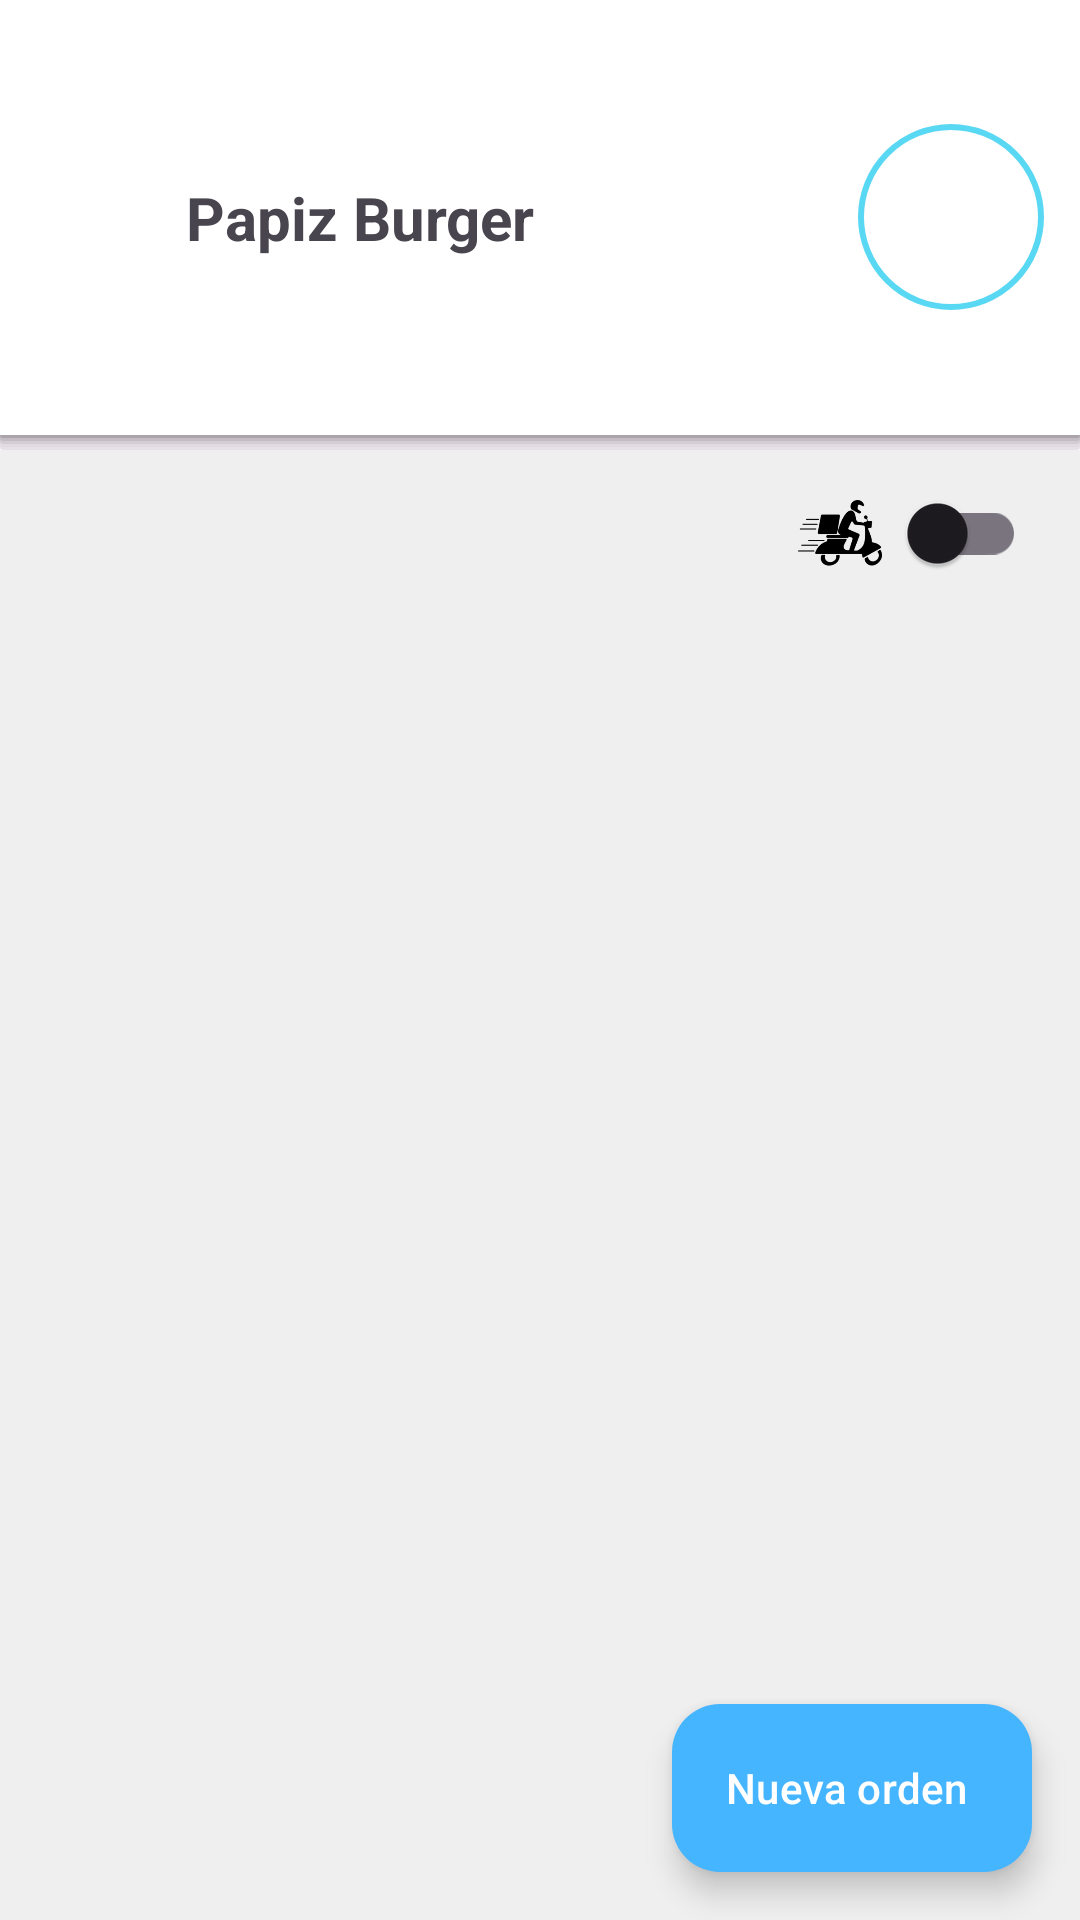

Layout XML and referenced resources for this Android screen:
<!-- AndroidManifest.xml: application theme Theme.RestaurantApp -->
<!-- res/layout/fragment_new_home.xml -->
<?xml version="1.0" encoding="utf-8"?>
<androidx.drawerlayout.widget.DrawerLayout xmlns:android="http://schemas.android.com/apk/res/android"
    xmlns:app="http://schemas.android.com/apk/res-auto"
    xmlns:tools="http://schemas.android.com/tools"
    android:id="@+id/ly_drawer"
    android:layout_width="match_parent"
    android:layout_height="match_parent"
    android:fitsSystemWindows="false"
    tools:context=".ui.home.NewHomeFragment">

    <androidx.coordinatorlayout.widget.CoordinatorLayout
        android:layout_width="match_parent"
        android:layout_height="match_parent"
        android:fitsSystemWindows="true">

        <include
            android:id="@+id/topbar"
            layout="@layout/home_topbar"/>

        <androidx.core.widget.NestedScrollView
            android:fillViewport="true"
            android:layout_width="match_parent"
            android:layout_height="match_parent"
            app:layout_behavior="@string/appbar_scrolling_view_behavior">

            <androidx.constraintlayout.widget.ConstraintLayout
                android:layout_width="match_parent"
                android:layout_height="match_parent"
                android:background="@color/gray5">

                <TextView
                    android:id="@+id/tv_date"
                    android:layout_width="wrap_content"
                    android:layout_height="wrap_content"
                    tools:text="miercoles 22 de abril"
                    app:layout_constraintTop_toTopOf="parent"
                    app:layout_constraintStart_toStartOf="parent"
                    android:layout_margin="18dp"/>

                <ImageView
                    android:id="@+id/img_delivery"
                    android:layout_width="28dp"
                    android:layout_height="28dp"
                    android:contentDescription="@string/todo"
                    android:src="@drawable/ic_delivery"
                    app:layout_constraintBottom_toBottomOf="@id/sw_delivery"
                    app:layout_constraintEnd_toStartOf="@id/sw_delivery"
                    app:layout_constraintTop_toTopOf="@+id/sw_delivery" />

                <androidx.appcompat.widget.SwitchCompat
                    android:id="@+id/sw_delivery"
                    android:layout_width="wrap_content"
                    android:layout_height="wrap_content"
                    android:minHeight="48dp"
                    android:textColor="@color/white"
                    android:textSize="@dimen/text_size_4"
                    android:layout_marginEnd="18dp"
                    app:layout_constraintEnd_toEndOf="parent"
                    app:layout_constraintTop_toTopOf="@+id/tv_date"
                    app:layout_constraintBottom_toBottomOf="@+id/tv_date"
                    tools:ignore="TouchTargetSizeCheck" />

                <androidx.recyclerview.widget.RecyclerView
                    android:id="@+id/rv_orders"
                    android:layout_width="match_parent"
                    android:layout_height="0dp"
                    app:layout_constraintTop_toBottomOf="@id/sw_delivery"
                    app:layout_constraintBottom_toBottomOf="parent"
                    app:layout_constraintStart_toStartOf="parent"
                    app:layout_constraintEnd_toEndOf="parent"
                    tools:listitem="@layout/item_new_order" />

                <LinearLayout
                    android:id="@+id/tv_table_empty"
                    android:layout_width="wrap_content"
                    android:layout_height="wrap_content"
                    android:orientation="vertical"
                    android:visibility="gone"
                    tools:visibility="visible"
                    android:gravity="center"
                    app:layout_constraintBottom_toBottomOf="parent"
                    app:layout_constraintEnd_toEndOf="parent"
                    app:layout_constraintStart_toStartOf="parent"
                    app:layout_constraintTop_toBottomOf="@+id/sw_delivery">

                    <ImageView
                        android:layout_width="220dp"
                        android:layout_height="220dp"
                        android:contentDescription="@string/todo"
                        android:src="@drawable/cocina1" />

                    <TextView
                        android:layout_width="wrap_content"
                        android:layout_height="wrap_content"
                        android:text="@string/label_order_list_empty"
                        android:textColor="@color/black1"
                        android:textSize="14sp" />

                </LinearLayout>

                <com.google.android.material.floatingactionbutton.ExtendedFloatingActionButton
                    android:id="@+id/fab_add"
                    android:layout_width="wrap_content"
                    android:layout_height="wrap_content"
                    android:layout_margin="16dp"
                    android:contentDescription="@string/description_clock"
                    app:icon="@drawable/ic_add"
                    app:iconTint="@color/white"
                    app:backgroundTint="@color/blue4"
                    android:text="@string/label_new_order"
                    android:textColor="@color/white"
                    app:layout_constraintBottom_toBottomOf="parent"
                    app:layout_constraintEnd_toEndOf="parent"
                    tools:ignore="SpeakableTextPresentCheck" />

            </androidx.constraintlayout.widget.ConstraintLayout>

        </androidx.core.widget.NestedScrollView>

    </androidx.coordinatorlayout.widget.CoordinatorLayout>

    <include android:id="@+id/nv_drawer"
        layout="@layout/view_drawer" />

</androidx.drawerlayout.widget.DrawerLayout>
<!-- res/layout/home_topbar.xml (included above) -->
<?xml version="1.0" encoding="utf-8"?>
<com.google.android.material.appbar.AppBarLayout xmlns:android="http://schemas.android.com/apk/res/android"
    xmlns:app="http://schemas.android.com/apk/res-auto"
    android:layout_width="match_parent"
    android:layout_height="150dp"
    android:background="@drawable/bg_shadow"
    android:fitsSystemWindows="true">

    <com.google.android.material.appbar.CollapsingToolbarLayout
        android:layout_width="match_parent"
        android:layout_height="match_parent"
        android:fitsSystemWindows="true">

        <ImageView
            android:layout_width="62dp"
            android:layout_height="62dp"
            android:layout_gravity="end|center"
            android:layout_margin="12dp"
            android:background="@drawable/bg_circular_outline"
            android:contentDescription="@string/todo"
            android:fitsSystemWindows="true"
            android:padding="4dp"
            android:scaleType="centerCrop"
            android:src="@drawable/logo_papiz2" />

        <TextView
            android:layout_width="wrap_content"
            android:layout_height="wrap_content"
            android:layout_gravity="start|center"
            android:layout_marginStart="62dp"
            android:text="@string/label_papiz_burger"
            android:textSize="20sp"
            android:textStyle="bold" />

        <com.google.android.material.appbar.MaterialToolbar
            android:id="@+id/topAppBar"
            style="@style/Widget.MaterialComponents.Toolbar.Primary"
            android:layout_width="match_parent"
            android:layout_height="?attr/actionBarSize"
            android:background="@android:color/transparent"
            app:navigationIcon="@drawable/ic_round_menu"
            app:navigationIconTint="@color/blue1" />

    </com.google.android.material.appbar.CollapsingToolbarLayout>

</com.google.android.material.appbar.AppBarLayout>
<!-- res/layout/item_new_order.xml (included above) -->
<?xml version="1.0" encoding="utf-8"?>
<layout xmlns:android="http://schemas.android.com/apk/res/android"
    xmlns:app="http://schemas.android.com/apk/res-auto"
    xmlns:tools="http://schemas.android.com/tools">

    <data>
        <variable
            name="order"
            type="com.humbjorch.restaurantapp.data.model.OrderModel" />
    </data>

    <androidx.cardview.widget.CardView
        android:id="@+id/cv_container"
        android:layout_width="match_parent"
        android:layout_height="wrap_content"
        android:layout_marginBottom="4dp"
        android:layout_marginHorizontal="8dp"
        android:background="@color/blue1"
        app:cardCornerRadius="0dp"
        app:cardElevation="2dp">

        <androidx.constraintlayout.widget.ConstraintLayout
            android:id="@+id/container"
            android:layout_width="match_parent"
            android:layout_height="match_parent">

            <TextView
                android:id="@+id/tv_label_order"
                android:layout_width="wrap_content"
                android:layout_height="wrap_content"
                android:text="@string/label_orden"
                android:textSize="14sp"
                android:textStyle="bold"
                android:textColor="@color/black2"
                app:layout_constraintTop_toTopOf="parent"
                app:layout_constraintStart_toStartOf="parent"
                android:layout_marginStart="16dp"
                android:layout_marginTop="8dp"/>

            <TextView
                android:id="@+id/tv_order_number"
                android:layout_width="wrap_content"
                android:layout_height="wrap_content"
                tools:text="1"
                android:text="1"
                android:textStyle="bold"
                android:layout_marginVertical="8dp"
                android:textSize="@dimen/text_size_4"
                android:textColor="@color/black2"
                app:layout_constraintTop_toBottomOf="@+id/tv_label_order"
                app:layout_constraintBottom_toBottomOf="parent"
                app:layout_constraintStart_toStartOf="@+id/tv_label_order"
                app:layout_constraintEnd_toEndOf="@+id/tv_label_order"/>

            <View
                android:id="@+id/divider"
                android:layout_width="2dp"
                android:layout_height="0dp"
                android:background="@color/blue3"
                app:layout_constraintTop_toTopOf="parent"
                app:layout_constraintBottom_toBottomOf="parent"
                app:layout_constraintStart_toEndOf="@+id/tv_label_order"
                android:layout_marginStart="16dp"/>

            <TextView
                android:id="@+id/tv_time"
                android:layout_width="wrap_content"
                android:layout_height="wrap_content"
                tools:text="6:32pm"
                android:text="@{order.time}"
                android:textSize="@dimen/text_size_1"
                android:textColor="@color/gray2"
                android:layout_marginTop="8dp"
                android:layout_marginStart="16dp"
                app:layout_constraintTop_toTopOf="parent"
                app:layout_constraintStart_toStartOf="@+id/divider" />

            <ImageView
                android:id="@+id/img_order_type"
                android:layout_width="32dp"
                android:layout_height="32dp"
                android:src="@drawable/ic_table"
                android:layout_marginVertical="8dp"
                app:layout_constraintTop_toBottomOf="@+id/tv_time"
                app:layout_constraintStart_toStartOf="@+id/tv_time"
                app:layout_constraintEnd_toEndOf="@+id/tv_time"
                app:layout_constraintBottom_toBottomOf="parent"
                android:contentDescription="@string/todo" />

            <TextView
                android:id="@+id/tv_table_number"
                android:layout_width="wrap_content"
                android:layout_height="wrap_content"
                tools:text="6"
                android:textSize="@dimen/text_size_4"
                android:textStyle="bold"
                app:layout_constraintStart_toEndOf="@+id/img_order_type"
                app:layout_constraintTop_toTopOf="@+id/img_order_type"
                app:layout_constraintBottom_toBottomOf="@+id/img_order_type"
                android:layout_marginStart="20dp"/>

            <ImageView
                android:layout_width="32dp"
                android:layout_height="32dp"
                android:src="@drawable/ic_arrow_right"
                app:layout_constraintEnd_toEndOf="parent"
                app:layout_constraintTop_toTopOf="parent"
                app:layout_constraintBottom_toBottomOf="parent"
                app:tint="@color/blue3"
                android:layout_marginEnd="8dp"
                android:contentDescription="@string/todo" />

        </androidx.constraintlayout.widget.ConstraintLayout>

    </androidx.cardview.widget.CardView>

</layout>
<!-- res/layout/view_drawer.xml (included above) -->
<?xml version="1.0" encoding="utf-8"?>
<com.google.android.material.navigation.NavigationView xmlns:android="http://schemas.android.com/apk/res/android"
    xmlns:app="http://schemas.android.com/apk/res-auto"
    android:layout_width="wrap_content"
    android:layout_height="match_parent"
    xmlns:tools="http://schemas.android.com/tools"
    android:layout_gravity="end"
    android:fitsSystemWindows="true"
    android:layout_marginTop="?attr/actionBarSize">

    <androidx.constraintlayout.widget.ConstraintLayout
        android:layout_width="match_parent"
        android:layout_height="match_parent"
        android:background="@color/white"
        android:padding="16dp">

        <TextView
            android:id="@+id/tv_label_order"
            android:layout_width="wrap_content"
            android:layout_height="wrap_content"
            android:text="@string/label_orden"
            android:textColor="@color/gray3"
            android:textSize="@dimen/text_size_4"
            android:textStyle="bold"
            app:layout_constraintStart_toStartOf="parent"
            app:layout_constraintTop_toTopOf="parent" />

        <TextView
            android:id="@+id/tv_label_total"
            android:layout_width="wrap_content"
            android:layout_height="wrap_content"
            android:layout_marginEnd="12dp"
            android:text="@string/label_total"
            android:textColor="@color/black1"
            android:textSize="@dimen/text_size_4"
            android:textStyle="bold"
            app:layout_constraintBottom_toBottomOf="@+id/tv_total"
            app:layout_constraintEnd_toStartOf="@+id/tv_total"
            app:layout_constraintTop_toTopOf="@+id/tv_total" />

        <TextView
            android:id="@+id/tv_total"
            tools:text="$1500.00"
            android:layout_width="wrap_content"
            android:layout_height="wrap_content"
            android:textColor="@color/black1"
            android:textSize="@dimen/text_size_4"
            app:layout_constraintEnd_toEndOf="parent"
            app:layout_constraintTop_toTopOf="parent" />

        <androidx.recyclerview.widget.RecyclerView
            android:id="@+id/rv_products_order"
            tools:itemCount="6"
            tools:listitem="@layout/item_order_product"
            android:layout_width="0dp"
            android:layout_height="0dp"
            app:layout_constraintBottom_toTopOf="@+id/container_btns"
            app:layout_constraintEnd_toEndOf="parent"
            app:layout_constraintStart_toStartOf="parent"
            app:layout_constraintTop_toBottomOf="@+id/tv_label_order"
            app:layout_constraintVertical_bias="0.0" />

        <LinearLayout
            android:id="@+id/container_btns"
            android:layout_width="0dp"
            android:layout_height="wrap_content"
            app:layout_constraintBottom_toTopOf="@+id/btn_print_order"
            app:layout_constraintEnd_toEndOf="parent"
            app:layout_constraintStart_toStartOf="parent">

            <com.google.android.material.button.MaterialButton
                android:id="@+id/btn_edit_order"
                android:layout_width="0dp"
                android:layout_height="wrap_content"
                android:layout_weight="1"
                android:backgroundTint="@color/black"
                android:text="@string/label_edit"
                android:textSize="@dimen/text_size_1"
                app:cornerRadius="12dp"
                app:icon="@drawable/ic_edit"
                app:iconGravity="textStart"
                app:layout_constraintBottom_toTopOf="@+id/btn_print_order" />

            <com.google.android.material.button.MaterialButton
                android:id="@+id/btn_cancel_order"
                android:layout_width="0dp"
                android:layout_height="wrap_content"
                android:layout_marginStart="8dp"
                android:layout_weight="1"
                android:backgroundTint="@color/red1"
                android:text="@string/label_cancel_order"
                android:textSize="@dimen/text_size_1"
                app:cornerRadius="12dp"
                app:icon="@drawable/ic_cancel"
                app:iconGravity="textStart"
                app:layout_constraintBottom_toBottomOf="@id/btn_edit_order"
                app:layout_constraintStart_toEndOf="@id/btn_edit_order"
                app:layout_constraintTop_toTopOf="@+id/btn_edit_order" />
        </LinearLayout>

        <com.google.android.material.button.MaterialButton
            android:id="@+id/btn_print_order"
            android:layout_width="0dp"
            android:layout_height="wrap_content"
            android:backgroundTint="@color/blue3"
            android:text="@string/label_print_order"
            android:textSize="@dimen/text_size_1"
            app:cornerRadius="12dp"
            app:icon="@drawable/ic_print"
            app:iconGravity="textStart"
            app:layout_constraintBottom_toTopOf="@+id/pay_order_btn"
            app:layout_constraintEnd_toEndOf="parent"
            app:layout_constraintStart_toStartOf="parent" />

        <com.google.android.material.button.MaterialButton
            android:id="@+id/pay_order_btn"
            android:layout_width="0dp"
            android:layout_height="wrap_content"
            android:backgroundTint="@color/green1"
            android:text="@string/label_take_order"
            android:textSize="@dimen/text_size_1"
            app:cornerRadius="12dp"
            app:icon="@drawable/ic_money"
            app:iconGravity="textStart"
            app:layout_constraintBottom_toBottomOf="parent"
            app:layout_constraintEnd_toEndOf="parent"
            app:layout_constraintStart_toStartOf="parent" />

    </androidx.constraintlayout.widget.ConstraintLayout>

</com.google.android.material.navigation.NavigationView>
<!-- res/layout/item_order_product.xml (included above) -->
<?xml version="1.0" encoding="utf-8"?>
<androidx.constraintlayout.widget.ConstraintLayout xmlns:android="http://schemas.android.com/apk/res/android"
    android:layout_width="match_parent"
    android:layout_height="wrap_content"
    xmlns:tools="http://schemas.android.com/tools"
    xmlns:app="http://schemas.android.com/apk/res-auto"
    android:padding="4dp"
    tools:background="@color/white">

    <TextView
        android:id="@+id/tv_product_amount"
        android:layout_width="25dp"
        android:layout_height="wrap_content"
        tools:text="x99"
        android:textSize="@dimen/text_size_1"
        android:textStyle="bold"
        android:textColor="@color/black"
        app:layout_constraintTop_toTopOf="parent"
        app:layout_constraintStart_toStartOf="parent" />

    <TextView
        android:id="@+id/tv_product_name"
        android:layout_width="wrap_content"
        android:layout_height="wrap_content"
        tools:text="Papi bacon"
        android:textSize="@dimen/text_size_1"
        android:textColor="@color/black1"
        android:layout_marginStart="10dp"
        app:layout_constraintTop_toTopOf="parent"
        app:layout_constraintStart_toEndOf="@+id/tv_product_amount"/>

    <TextView
        android:id="@+id/tv_ingredients"
        android:layout_width="0dp"
        android:layout_height="wrap_content"
        tools:text="sin jitomate, sin cebolla, sin lechuga"
        android:textSize="@dimen/text_size_1"
        android:textColor="@color/gray3"
        android:layout_marginEnd="6dp"
        app:layout_constraintTop_toBottomOf="@+id/tv_product_name"
        app:layout_constraintBottom_toBottomOf="parent"
        app:layout_constraintStart_toStartOf="@+id/tv_product_name"
        app:layout_constraintEnd_toStartOf="@+id/container_btns"/>

    <LinearLayout
        android:id="@+id/container_btns"
        android:layout_width="wrap_content"
        android:layout_height="wrap_content"
        android:orientation="horizontal"
        android:gravity="end"
        android:layout_marginStart="4dp"
        app:layout_constraintTop_toTopOf="@+id/tv_product_name"
        app:layout_constraintBottom_toBottomOf="@+id/tv_product_name"
        app:layout_constraintEnd_toEndOf="parent">

        <TextView
            android:id="@+id/tv_price"
            android:layout_width="0dp"
            android:layout_weight="1"
            android:layout_height="wrap_content"
            android:visibility="gone"
            tools:visibility="gone"
            tools:text="$95.00"
            android:textAlignment="textEnd"
            android:textSize="@dimen/text_size_1"
            android:textColor="@color/black1"
            android:layout_marginStart="8dp"
            android:elevation="10dp"
            app:layout_constraintTop_toTopOf="parent"
            app:layout_constraintBottom_toBottomOf="parent"
            app:layout_constraintEnd_toEndOf="parent"/>

        <TextView
            android:id="@+id/btn_minus"
            android:layout_width="38dp"
            android:layout_height="match_parent"
            android:background="@drawable/bg_filled_round"
            android:backgroundTint="@color/red1"
            android:clickable="true"
            android:focusable="true"
            android:foreground="@drawable/foreground_nav_button"
            android:text="-"
            android:textAlignment="center"
            android:textColor="@color/white"
            android:textSize="@dimen/text_size_1"
            app:layout_constraintBottom_toBottomOf="parent"
            app:layout_constraintEnd_toStartOf="@+id/btn_add"
            app:layout_constraintStart_toStartOf="parent"
            app:layout_constraintTop_toTopOf="parent"
            tools:ignore="TouchTargetSizeCheck"
            tools:visibility="visible" />

        <TextView
            android:id="@+id/btn_add"
            android:layout_width="38dp"
            android:layout_height="wrap_content"
            android:layout_marginStart="8dp"
            android:background="@drawable/bg_filled_round"
            android:clickable="true"
            android:focusable="true"
            tools:visibility="visible"
            android:foreground="@drawable/foreground_nav_button"
            android:text="+"
            android:textAlignment="center"
            android:textColor="@color/white"
            android:textSize="@dimen/text_size_1"
            app:layout_constraintBottom_toBottomOf="parent"
            app:layout_constraintEnd_toEndOf="parent"
            app:layout_constraintTop_toTopOf="parent"
            tools:ignore="TouchTargetSizeCheck" />

    </LinearLayout>






</androidx.constraintlayout.widget.ConstraintLayout>
<!-- resources referenced by this layout -->
<resources>
  <color name="black">#FF000000</color>
  <color name="black1">#434343</color>
  <color name="black2">#414141</color>
  <color name="blue1">#2196F3</color>
  <color name="blue3">#006FB9</color>
  <color name="blue4">#45B5FF</color>
  <color name="gray2">#737373</color>
  <color name="gray3">#4A4A4A</color>
  <color name="gray5">#EFEFEF</color>
  <color name="green1">#4CAF50</color>
  <color name="red1">#F44336</color>
  <color name="white">#FFFFFFFF</color>
  <dimen name="text_size_1">12sp</dimen>
  <dimen name="text_size_4">18sp</dimen>
  <!-- drawable bg_circular_outline (drawable) -->
  <?xml version="1.0" encoding="utf-8"?>
  <shape xmlns:android="http://schemas.android.com/apk/res/android" android:shape="oval">
  
      <stroke android:color="#59D8F3" android:width="2dp"/>
  
  </shape>
  <!-- drawable bg_filled_round (drawable) -->
  <?xml version="1.0" encoding="utf-8"?>
  <shape xmlns:android="http://schemas.android.com/apk/res/android" android:shape="rectangle">
      <corners android:radius="12dp"/>
      <solid android:color="@color/blue1"/>
  </shape>
  <!-- drawable bg_shadow (drawable) -->
  <?xml version="1.0" encoding="utf-8"?>
  <layer-list xmlns:android="http://schemas.android.com/apk/res/android">
      <item>
          <shape>
              <padding android:bottom="1dp"  />
              <solid android:color="#18000000" />
              <corners android:radius="1dp" />
          </shape>
      </item>
      <item>
          <shape>
              <padding android:bottom="1dp"  />
              <solid android:color="#05000000" />
              <corners android:radius="1dp" />
          </shape>
      </item>
      <item>
          <shape>
              <padding android:bottom="1dp" />
              <solid android:color="#10000000" />
              <corners android:radius="1dp" />
          </shape>
      </item>
      <item>
          <shape>
              <padding android:bottom="1dp" />
              <solid android:color="#15000000" />
              <corners android:radius="1dp" />
          </shape>
      </item>
      <item>
          <shape>
              <padding android:bottom="1dp" />
              <solid android:color="#20000000" />
              <corners android:radius="1dp" />
          </shape>
      </item>
      <item>
          <shape>
              <solid android:color="@color/white" />
              <corners android:radius="0dp" />
          </shape>
      </item>
  </layer-list>
  <!-- drawable cocina1: png bitmap (drawable, 126639 bytes) -->
  <!-- drawable foreground_nav_button (drawable) -->
  <?xml version="1.0" encoding="utf-8"?>
  <ripple xmlns:android="http://schemas.android.com/apk/res/android"
      xmlns:tools="http://schemas.android.com/tools"
      android:color="@color/white"
      tools:targetApi="lollipop"
      android:enterFadeDuration="400"
      android:exitFadeDuration="400">
      <item android:id="@android:id/mask">
          <shape android:shape="rectangle">
              <solid android:color="@color/black" />
              <corners android:radius="12dp" />
          </shape>
      </item>
  </ripple>
  <!-- drawable ic_delivery: png bitmap (drawable, 6900 bytes) -->
  <!-- drawable ic_table: png bitmap (drawable, 2312 bytes) -->
  <string name="description_clock">clock</string>
  <string name="label_cancel_order">Cancelar</string>
  <string name="label_edit">Editar</string>
  <string name="label_new_order">Nueva orden</string>
  <string name="label_orden">Orden</string>
  <string name="label_order_list_empty">En espera de pedidos</string>
  <string name="label_papiz_burger">Papiz Burger</string>
  <string name="label_print_order">orden cocina</string>
  <string name="label_take_order">Cobrar</string>
  <string name="label_total">Total</string>
  <string name="todo">TODO</string>
  <style name="Theme.RestaurantApp" parent="Base.Theme.RestaurantApp" />
  <style name="Base.Theme.RestaurantApp" parent="Theme.Material3.Light.NoActionBar">
          
          <item name="colorPrimary">@color/blue1</item>
          <item name="colorSecondary">@color/blue3</item>
      </style>
</resources>
